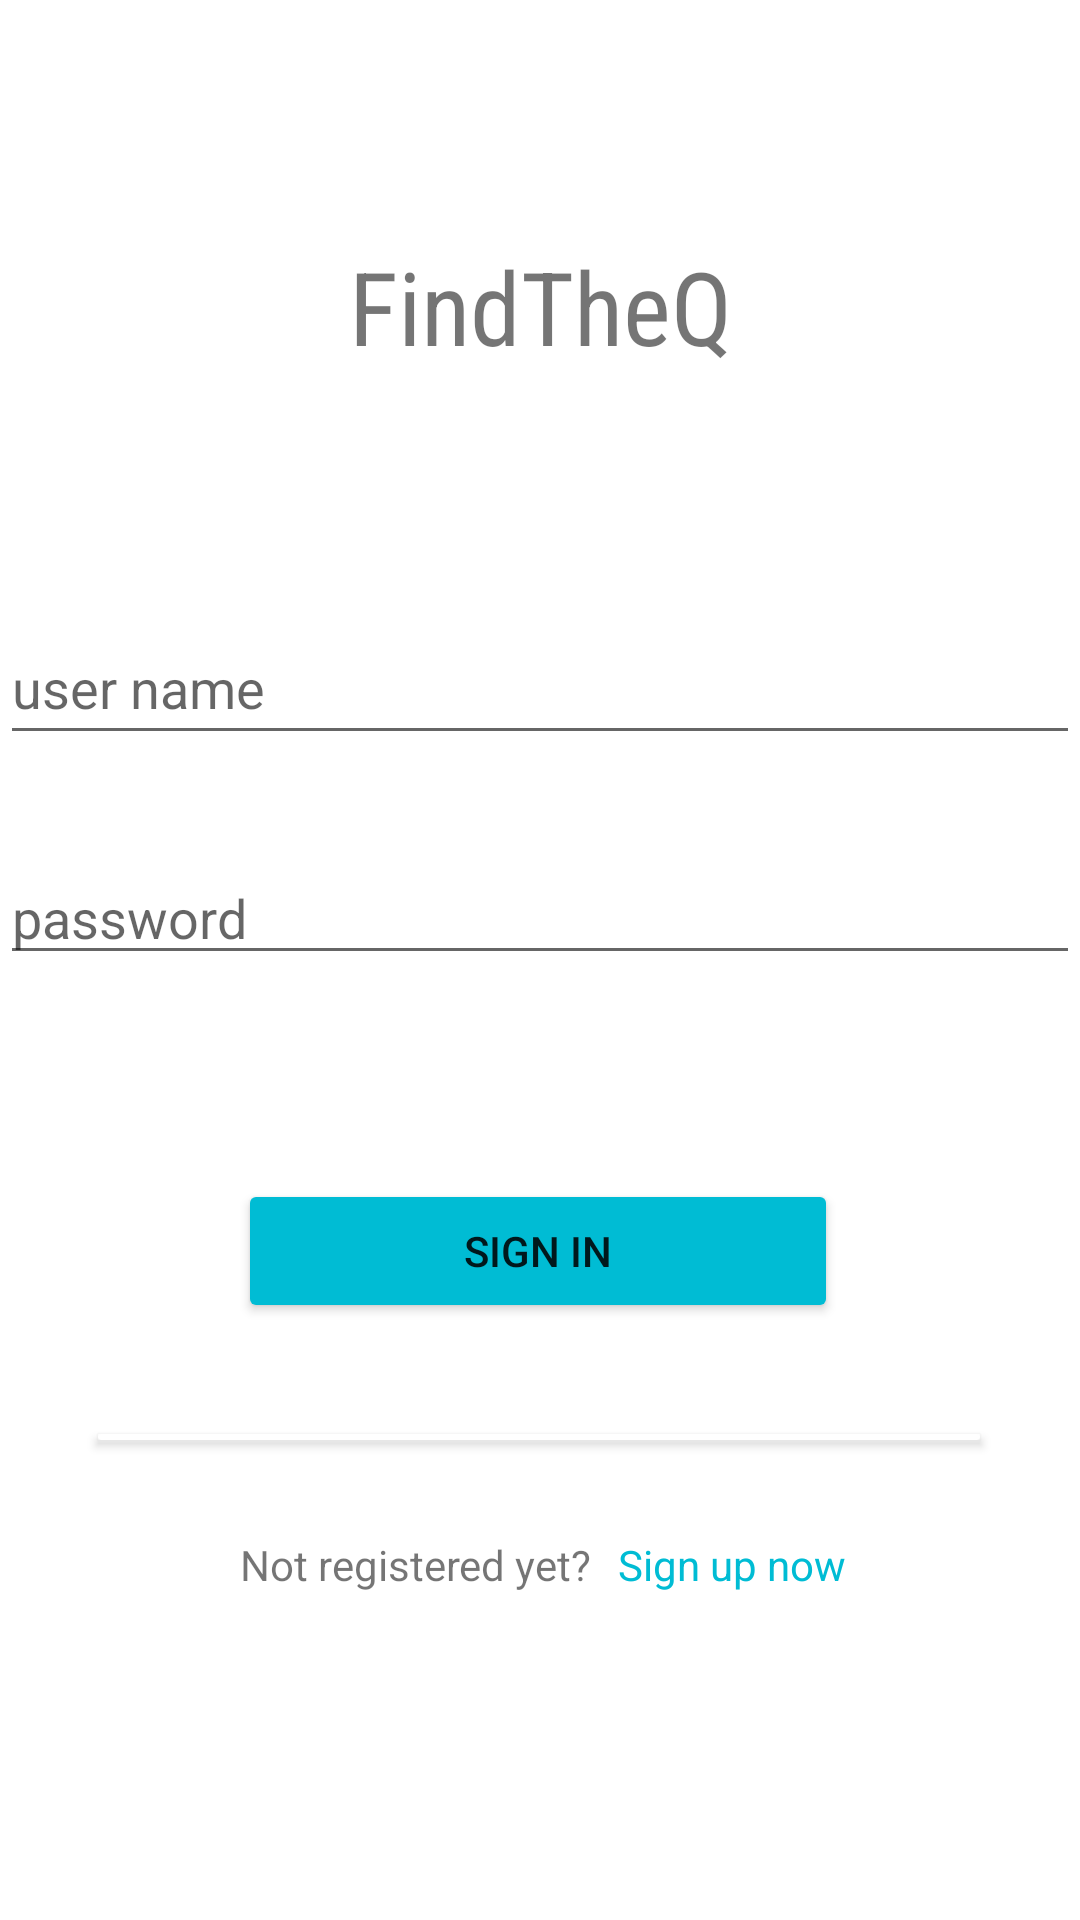

Android layout source for this screen:
<!-- AndroidManifest.xml: application theme Theme.FindTheQ -->
<!-- res/layout/activity_login.xml -->
<?xml version="1.0" encoding="utf-8"?>
<androidx.constraintlayout.widget.ConstraintLayout xmlns:android="http://schemas.android.com/apk/res/android"
    xmlns:app="http://schemas.android.com/apk/res-auto"
    xmlns:tools="http://schemas.android.com/tools"
    android:layout_width="match_parent"
    android:layout_height="match_parent"
    android:layout_margin="20dp"
    tools:context=".LoginActivity">

    <Button
        android:id="@+id/signin"
        android:layout_width="200dp"
        android:layout_height="wrap_content"
        android:layout_marginBottom="37dp"
        android:backgroundTint="#00BCD4"
        android:text="@string/login_str"
        app:cornerRadius="5dp"
        app:layout_constraintBottom_toTopOf="@+id/cardView"
        app:layout_constraintEnd_toEndOf="parent"
        app:layout_constraintHorizontal_bias="0.496"
        app:layout_constraintStart_toStartOf="parent" />

    <androidx.cardview.widget.CardView
        android:id="@+id/cardView"
        android:layout_width="294dp"
        android:layout_height="2dp"
        android:layout_marginBottom="32dp"
        app:layout_constraintBottom_toTopOf="@+id/textView"
        app:layout_constraintEnd_toEndOf="parent"
        app:layout_constraintHorizontal_bias="0.493"
        app:layout_constraintStart_toStartOf="parent" />

    <EditText
        android:id="@+id/password"
        android:layout_width="0dp"
        android:layout_height="wrap_content"
        android:layout_marginBottom="68dp"
        android:ems="10"
        android:hint="password"
        android:inputType="textPassword"
        app:layout_constraintBottom_toTopOf="@+id/signin"
        app:layout_constraintEnd_toEndOf="parent"
        app:layout_constraintHorizontal_bias="0.0"
        app:layout_constraintStart_toStartOf="parent" />

    <TextView
        android:id="@+id/textView"
        android:layout_width="wrap_content"
        android:layout_height="wrap_content"
        android:layout_marginStart="80dp"
        android:layout_marginBottom="109dp"
        android:text="Not registered yet?"
        app:layout_constraintBottom_toBottomOf="parent"
        app:layout_constraintStart_toStartOf="parent" />

    <TextView
        android:id="@+id/txtViewRegister"
        android:layout_width="wrap_content"
        android:layout_height="wrap_content"
        android:layout_marginBottom="109dp"
        android:text="Sign up now"
        android:textColor="#00BCD4"
        app:layout_constraintBottom_toBottomOf="parent"
        app:layout_constraintEnd_toEndOf="parent"
        app:layout_constraintHorizontal_bias="0.104"
        app:layout_constraintStart_toEndOf="@+id/textView" />

    <EditText
        android:id="@+id/username"
        android:layout_width="0dp"
        android:layout_height="wrap_content"
        android:layout_marginBottom="32dp"
        android:ems="10"
        android:hint="user name"
        android:inputType="textEmailAddress"
        android:minHeight="48dp"
        app:layout_constraintBottom_toTopOf="@+id/password"
        app:layout_constraintEnd_toEndOf="parent"
        app:layout_constraintHorizontal_bias="1.0"
        app:layout_constraintStart_toStartOf="parent" />

    <TextView
        android:id="@+id/textView3"
        android:layout_width="wrap_content"
        android:layout_height="wrap_content"
        android:fontFamily="sans-serif-condensed"
        android:text="@string/app_name"
        android:textSize="34sp"
        app:layout_constraintBottom_toTopOf="@+id/username"
        app:layout_constraintEnd_toEndOf="parent"
        app:layout_constraintStart_toStartOf="parent"
        app:layout_constraintTop_toTopOf="parent" />

</androidx.constraintlayout.widget.ConstraintLayout>
<!-- resources referenced by this layout -->
<resources>
  <string name="app_name">FindTheQ</string>
  <string name="login_str">Sign In</string>
  <style name="Theme.FindTheQ" parent="Theme.MaterialComponents.DayNight.NoActionBar">
          
          <item name="colorPrimary">@color/teal_700</item>
          <item name="colorPrimaryVariant">@color/teal_200</item>
          <item name="colorOnPrimary">@color/white</item>
          
          <item name="colorSecondary">@color/teal_200</item>
          <item name="colorSecondaryVariant">@color/teal_700</item>
          <item name="colorOnSecondary">@color/black</item>
          
          <item name="android:statusBarColor" tools:targetApi="l">?attr/colorPrimaryVariant</item>
          
      </style>
  <color name="teal_700">#42cdca</color>
  <color name="teal_200">#42cdca</color>
  <color name="white">#FFFFFFFF</color>
  <color name="black">#FF000000</color>
</resources>
